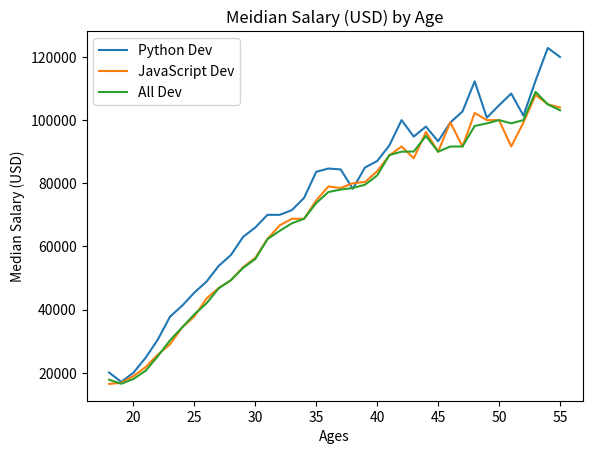

Recreate this plot in Python.
from matplotlib import pyplot as plt

ages_x = [18, 19, 20, 21, 22, 23, 24, 25, 26, 27, 28, 29, 30, 31, 32, 33, 34, 35,
          36, 37, 38, 39, 40, 41, 42, 43, 44, 45, 46, 47, 48, 49, 50, 51, 52, 53, 54, 55]

py_dev_y = [20046, 17100, 20000, 24744, 30500, 37732, 41247, 45372, 48876, 53850, 57287, 63016, 65998, 70003, 70000, 71496, 75370, 83640, 84666,
            84392, 78254, 85000, 87038, 91991, 100000, 94796, 97962, 93302, 99240, 102736, 112285, 100771, 104708, 108423, 101407, 112542, 122870, 120000]

plt.plot(ages_x, py_dev_y, label="Python Dev")


js_dev_y = [16446, 16791, 18942, 21780, 25704, 29000, 34372, 37810, 43515, 46823, 49293, 53437, 56373, 62375, 66674, 68745, 68746, 74583, 79000,
            78508, 79996, 80403, 83820, 88833, 91660, 87892, 96243, 90000, 99313, 91660, 102264, 100000, 100000, 91660, 99240, 108000, 105000, 104000]
plt.plot(ages_x, js_dev_y, label="JavaScript Dev")

dev_y = [17784, 16500, 18012, 20628, 25206, 30252, 34368, 38496, 42000, 46752, 49320, 53200, 56000, 62316, 64928, 67317, 68748, 73752, 77232,
         78000, 78508, 79536, 82488, 88935, 90000, 90056, 95000, 90000, 91633, 91660, 98150, 98964, 100000, 98988, 100000, 108923, 105000, 103117]

plt.plot(ages_x, dev_y, label="All Dev")

plt.xlabel("Ages")
plt.ylabel("Median Salary (USD)")
plt.title("Meidian Salary (USD) by Age")

# plt.legend(["Python Dev", "JavaScript Dev", "All Dev"])
plt.legend()
# plt.show()
ages_x.insert(0, "11")
print(ages_x)
